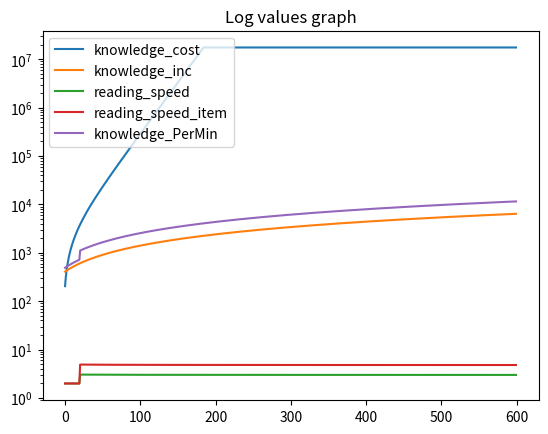

This chart was generated by the following Python code:
import matplotlib.pyplot as plt
from enum import Enum
import math

class IQTitle():
    EXTREMELY_LOW = 70
    VERY_LOW = 80
    LOW_AVERAGE = 90
    AVERAGE = 110
    HIGH_AVERAGE = 120
    VERY_HIGH = 130
    EXTREMELY_HIGH = 150
    SMARTY_PANTS = 200
    BIG_BRAIN = 400
    PLANETARY_BRAIN = 400
    GALAXY_BRAIN = 600


class FuncGraph:
    def __init__(self):
        pass

    def reading_increase(self):
        knowledge_cost = []
        knowledge_inc = []
        iq_required = []
        iq_gain = []
        reading_speed = []
        reading_speed_item = []
        knowledge_PerMin = []

        IQ = 40
        knowledgeCost = 100
        knowledgeIncrease = 5
        IQIncrease = 1
        IQRequired = 40
        readingSpeed = 1
        readingSpeed_item = 1
        pages = 100
        
        for i in range(600):
            IQ = IQ + 1
            if IQ <= 225:
                knowledgeCost = knowledgeCost*1.05 + 100

            auctionCost = (IQ/10)*knowledgeCost 
            knowledgeIncrease =  (IQ * pages)/10
            # knowledgeIncrease = knowledgeIncrease + (IQ * 10 + 20)/10
            if IQ <= 60:
                readingSpeed = 2
                readingSpeed_item = 2
            else:
                readingSpeed  =  2 + (readingSpeed+IQ)/IQ
                readingSpeed_item  = (readingSpeed + (readingSpeed+IQ)/IQ)*1.2

            print(f"================================================")
            print(f"knowledgeCost: {knowledgeCost} at book IQ: {IQ}")
            print(f"auctionCost: {auctionCost} at book IQ: {IQ}, reader IQ: {IQ}")

            print(f"knowledgeIncrease: {knowledgeIncrease} at book IQ: {IQ}")
            print(f"readingSpeed: {readingSpeed} at IQ: {IQ}")
            knowledgePerMin = ((readingSpeed * 60)/pages) * knowledgeIncrease
            print(f"knowledgePerMin: {knowledgePerMin}\n")
            print(f"Book read per min: {(readingSpeed * 60)/pages}\n")
            print(f"Time to Buy Book of this IQ (Seconds): {(knowledgeCost/(knowledgePerMin))*60}")
            print(f"Time to Buy Book of this IQ (Min): {knowledgeCost/(knowledgePerMin)}")
            print(f"Time to Buy Book of this IQ (Hours): {knowledgeCost//(knowledgePerMin*60)}")
            print(f"Time to Buy Book of this IQ (Days): {knowledgeCost//(knowledgePerMin*60*24)}\n\n")

            reading_speed.append(readingSpeed)
            knowledge_cost.append(knowledgeCost)
            knowledge_inc.append(knowledgeIncrease)
            reading_speed_item.append(readingSpeed_item)
            knowledge_PerMin.append(knowledgePerMin)

        x = [i for i in range(0, 600)]
        plt.plot(x, knowledge_cost,  label="knowledge_cost")
        plt.plot(x, knowledge_inc, label="knowledge_inc")
        plt.plot(x, reading_speed, label="reading_speed")
        plt.plot(x, reading_speed_item, label="reading_speed_item")
        plt.plot(x, knowledge_PerMin, label="knowledge_PerMin")
        plt.yscale("log")
        plt.legend()
        plt.title('Log values graph')
        plt.show()



    def main(self):
        self.reading_increase()


funcgraph = FuncGraph()
funcgraph.main()